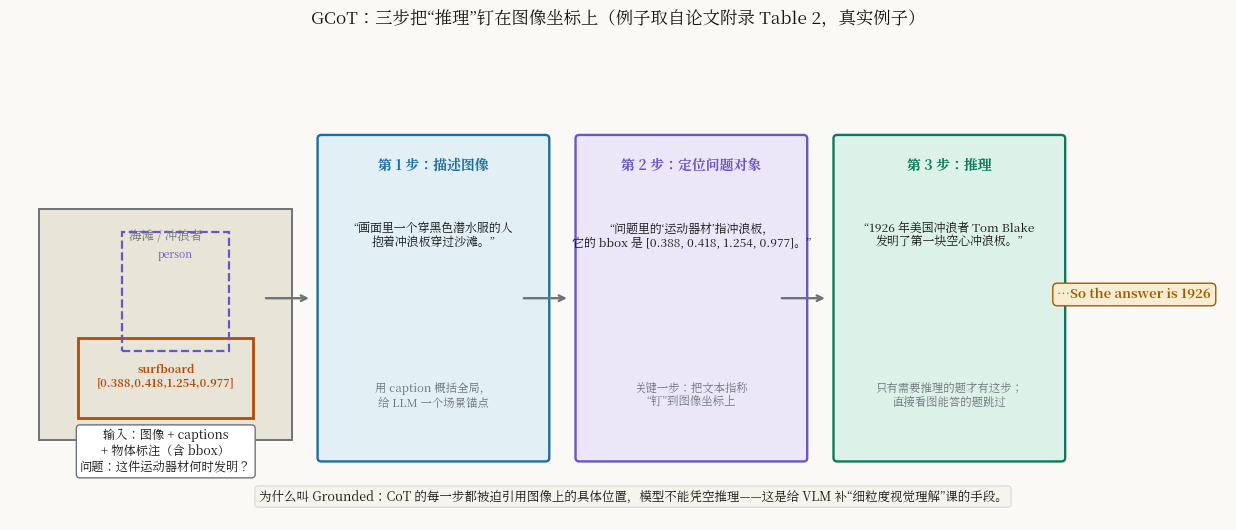

Generate this figure with matplotlib: (Note: this script raises an exception after producing the figure.)
# -*- coding: utf-8 -*-
"""Fig: Dolphins GCoT (Grounded Chain of Thought) three-step pipeline.
Concrete example from the paper's Appendix Table 2 (surfboard / 1926).
Step 1: describe image. Step 2: pin the question object to its bounding box.
Step 3: reason. Then append "So the answer is {answer}".
"""
import matplotlib
matplotlib.use("Agg")
from matplotlib import font_manager
font_manager.fontManager.addfont("/usr/share/fonts/opentype/noto/NotoSerifCJK-Regular.ttc")
import matplotlib.pyplot as plt
import matplotlib.patches as patches
import numpy as np

plt.rcParams["font.family"] = ["Noto Serif CJK JP"]
plt.rcParams["axes.unicode_minus"] = False

BG = "#faf9f5"; INK = "#141413"
C_IN, C_IN_F = "#1a6fa3", "#e2eff5"
C_OP, C_OP_F = "#0b7a5c", "#dcf2e8"
C_OUT, C_OUT_F = "#9e5c00", "#f8ecd2"
C_ALT, C_ALT_F = "#6a55c2", "#ebe7f8"
C_WIRE = "#6e737b"

fig, ax = plt.subplots(figsize=(12.5, 5.4))
fig.patch.set_facecolor(BG); ax.set_facecolor(BG)
ax.set_xlim(0, 12.5); ax.set_ylim(0, 5.4); ax.axis("off")
ax.set_title("GCoT：三步把“推理”钉在图像坐标上（例子取自论文附录 Table 2，真实例子）",
             fontsize=12.5, color=INK, pad=12)

# ---- input: image with bbox ----
ax.add_patch(patches.Rectangle((0.3, 0.9), 2.6, 2.6, fc="#e8e4d8", ec=C_WIRE, lw=1.4))
ax.text(1.6, 3.15, "海滩 / 冲浪者", fontsize=9, color=C_WIRE, ha="center")
# surfboard bbox
ax.add_patch(patches.Rectangle((0.7, 1.15), 1.8, 0.9, fill=False, ec="#b34a06", lw=2))
ax.text(1.6, 1.5, "surfboard\n[0.388,0.418,1.254,0.977]", fontsize=8, color="#b34a06", ha="center", weight="bold")
# person bbox
ax.add_patch(patches.Rectangle((1.15, 1.9), 1.1, 1.35, fill=False, ec=C_ALT, lw=1.6, ls="--"))
ax.text(1.7, 2.95, "person", fontsize=7.5, color=C_ALT, ha="center")
ax.text(1.6, 0.55, "输入：图像 + captions\n+ 物体标注（含 bbox）\n问题：这件运动器材何时发明？",
        fontsize=8.8, color=INK, ha="center",
        bbox=dict(fc="#ffffff", ec=C_WIRE, boxstyle="round,pad=0.3"))

steps = [
    (4.35, "第 1 步：描述图像", "“画面里一个穿黑色潜水服的人\n抱着冲浪板穿过沙滩。”",
     "用 caption 概括全局，\n给 LLM 一个场景锚点", C_IN, C_IN_F),
    (7.0, "第 2 步：定位问题对象", "“问题里的‘运动器材’指冲浪板，\n它的 bbox 是 [0.388, 0.418, 1.254, 0.977]。”",
     "关键一步：把文本指称\n“钉”到图像坐标上", C_ALT, C_ALT_F),
    (9.65, "第 3 步：推理", "“1926 年美国冲浪者 Tom Blake\n发明了第一块空心冲浪板。”",
     "只有需要推理的题才有这步；\n直接看图能答的题跳过", C_OP, C_OP_F),
]
for x, title, body, note, col, fcol in steps:
    ax.add_patch(patches.FancyBboxPatch((x-1.15, 0.7), 2.3, 3.6, boxstyle="round,pad=0.04",
                                        fc=fcol, ec=col, lw=1.7))
    ax.text(x, 3.95, title, fontsize=10, color=col, ha="center", weight="bold")
    ax.text(x, 3.35, body, fontsize=8.6, color=INK, ha="center", va="top")
    ax.text(x, 1.55, note, fontsize=8.2, color=C_WIRE, ha="center", va="top")
    ax.annotate("", xy=(x-1.25, 2.5), xytext=(x-1.75, 2.5),
                arrowprops=dict(arrowstyle="->", color=C_WIRE, lw=1.7))

ax.annotate("", xy=(11.05, 2.5), xytext=(10.8, 2.5),
            arrowprops=dict(arrowstyle="->", color=C_WIRE, lw=1.7))
ax.text(11.55, 2.5, "…So the answer is 1926", fontsize=9.5, color=C_OUT, ha="center", weight="bold",
        bbox=dict(fc=C_OUT_F, ec=C_OUT, boxstyle="round,pad=0.35"))

ax.text(6.4, 0.22, "为什么叫 Grounded：CoT 的每一步都被迫引用图像上的具体位置，模型不能凭空推理——"
        "这是给 VLM 补“细粒度视觉理解”课的手段。", fontsize=9, color=INK, ha="center",
        bbox=dict(fc="#f5f4ed", ec="#deddd8", boxstyle="round,pad=0.3"))

plt.tight_layout()
out = "/home/hatch/workspace/your_files/paper-xray-100/papers/076-Agent-dolphins/fig-gcot.png"
plt.savefig(out, dpi=150, facecolor=BG)
print("saved", out)
